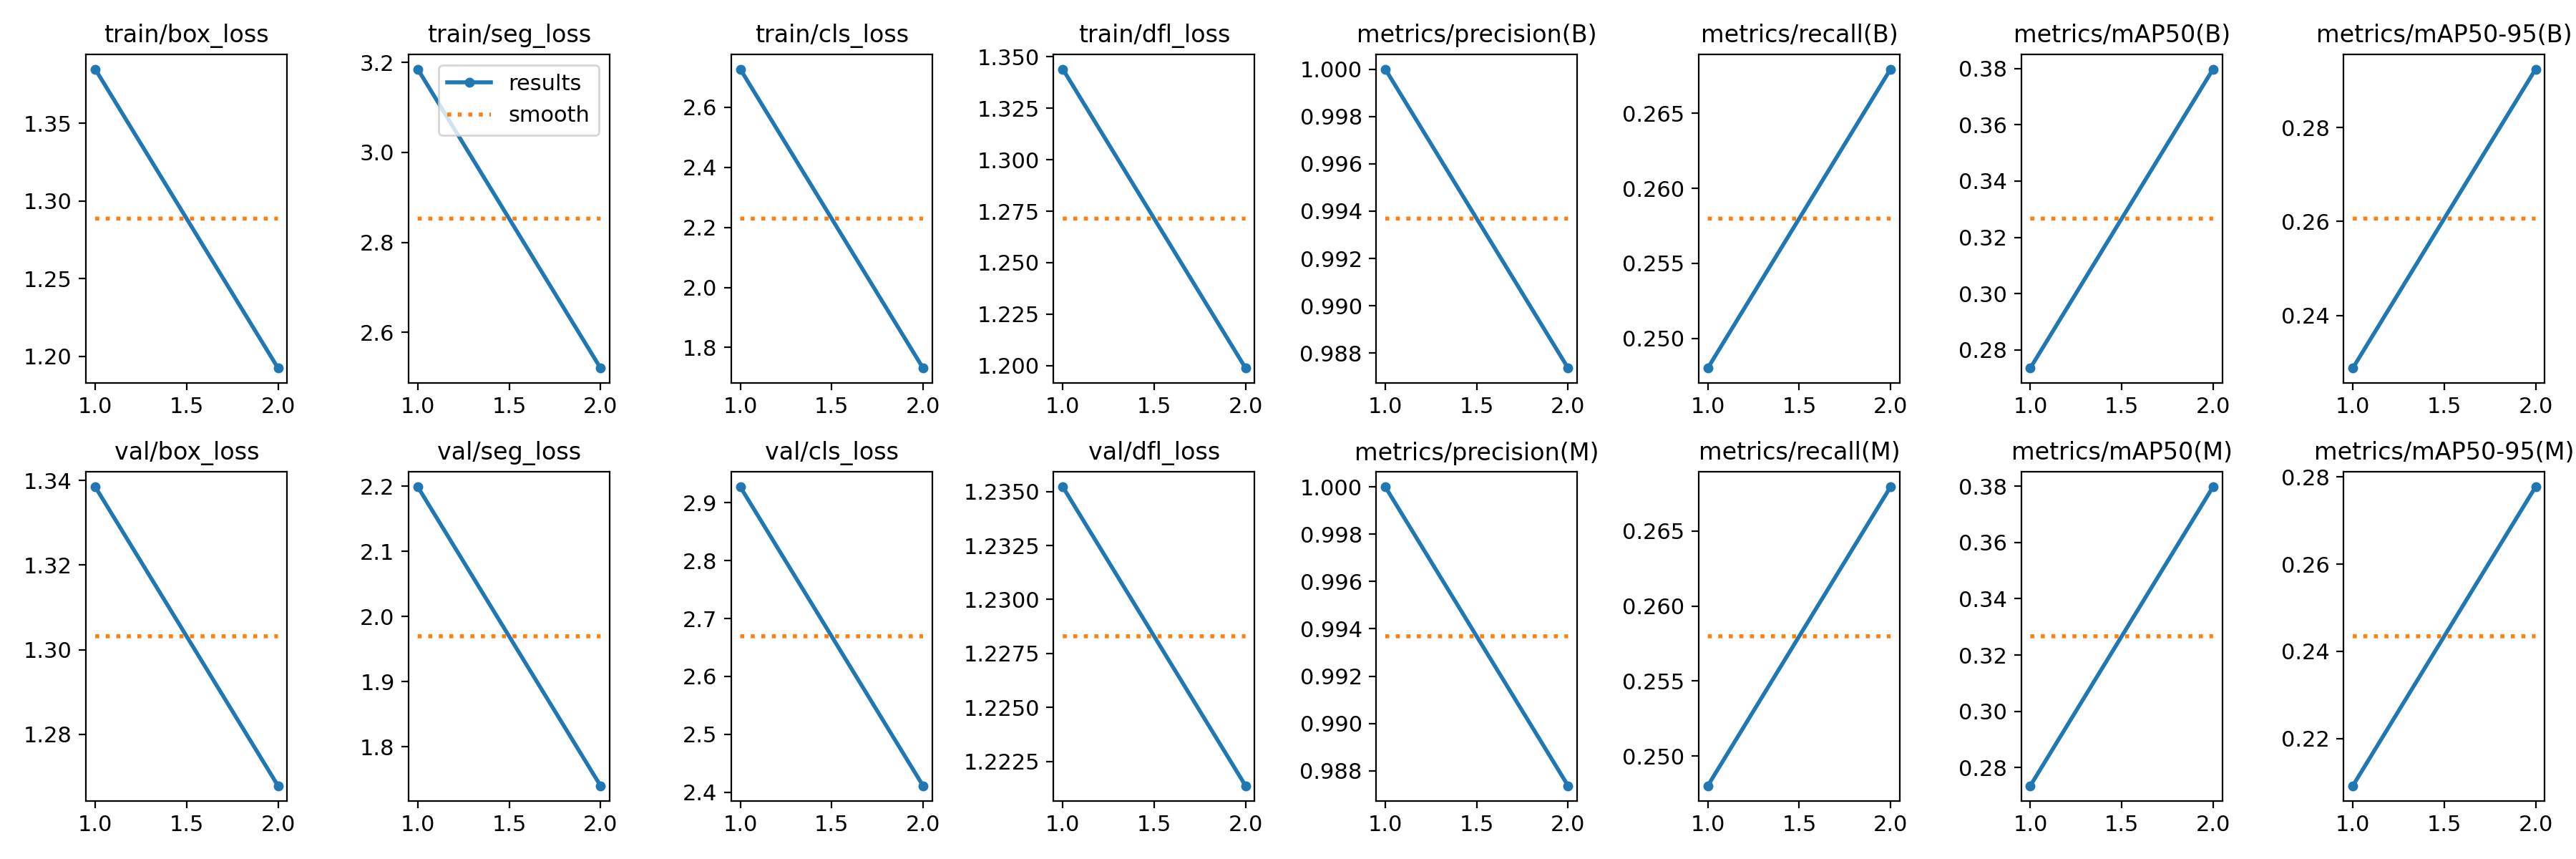

The data file committed next to this chart (first rows):
epoch, time, train/box_loss, train/seg_loss, train/cls_loss, train/dfl_loss, metrics/precision(B), metrics/recall(B), metrics/mAP50(B), metrics/mAP50-95(B), metrics/precision(M), metrics/recall(M), metrics/mAP50(M), metrics/mAP50-95(M), val/box_loss, val/seg_loss, val/cls_loss, val/dfl_loss, lr/pg0, lr/pg1, lr/pg2
1, 411.2, 1.385, 3.185, 2.727, 1.344, 1, 0.248, 0.2735, 0.2288, 1, 0.248, 0.2735, 0.2091, 1.338, 2.199, 2.928, 1.235, 0.0004085, 0.0004085, 0.0004085
2, 862, 1.192, 2.521, 1.732, 1.199, 0.9874, 0.2679, 0.3798, 0.2924, 0.9874, 0.2679, 0.3798, 0.2777, 1.268, 1.74, 2.411, 1.221, 0.0004167, 0.0004167, 0.0004167
